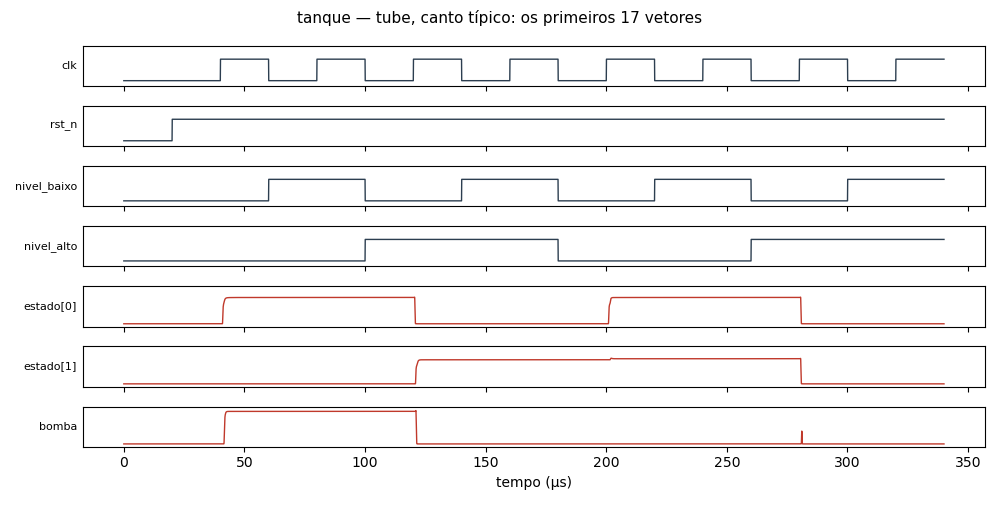

The file beside this chart, header and first rows:
corner, vector, clk, rst_n, nivel_baixo, nivel_alto, exp_estado[0], v_estado[0], got_estado[0], tpd_estado[0]_s, exp_estado[1], v_estado[1], got_estado[1], tpd_estado[1]_s, exp_bomba, v_bomba, got_bomba, tpd_bomba_s, tpd_max_s, status
típico, 0, 0, 0, 0, 0, 0, 0.001474, 0, , 0, 0.001474, 0, , 0, 0.003945, 0, , , ok
típico, 1, 0, 1, 0, 0, 0, 0.002777, 0, , 0, 0.002777, 0, , 0, 0.003945, 0, , , ok
típico, 2, 1, 1, 0, 0, 1, 3.792, 1, 1.10092e-06, 0, 0.001554, 0, , 1, 4.693, 1, 1.69316e-06, 1.69316e-06, ok
típico, 3, 0, 1, 1, 0, 1, 3.792, 1, , 0, 0.002777, 0, , 1, 4.693, 1, , , ok
típico, 4, 1, 1, 1, 0, 1, 3.792, 1, , 0, 0.001554, 0, , 1, 4.693, 1, , , ok
típico, 5, 0, 1, 0, 1, 1, 3.792, 1, , 0, 0.002777, 0, , 1, 4.693, 1, , , ok
típico, 6, 1, 1, 0, 1, 0, 0.001554, 0, 7.404e-07, 1, 3.472, 1, 1.1049e-06, 0, 0.002133, 0, 1.3201e-06, 1.3201e-06, ok
típico, 7, 0, 1, 1, 1, 0, 0.002777, 0, , 1, 3.472, 1, , 0, 0.002133, 0, , , ok
típico, 8, 1, 1, 1, 1, 0, 0.001554, 0, , 1, 3.472, 1, , 0, 0.002133, 0, , , ok
típico, 9, 0, 1, 0, 0, 0, 0.002777, 0, , 1, 3.472, 1, , 0, 0.002279, 0, , , ok
típico, 10, 1, 1, 0, 0, 1, 3.792, 1, 1.1016e-06, 1, 3.624, 1, , 0, 0.004875, 0, , 1.1016e-06, ok
típico, 11, 0, 1, 1, 0, 1, 3.792, 1, , 1, 3.624, 1, , 0, 0.004875, 0, , , ok
típico, 12, 1, 1, 1, 0, 1, 3.792, 1, , 1, 3.624, 1, , 0, 0.004875, 0, , , ok
típico, 13, 0, 1, 0, 1, 1, 3.792, 1, , 1, 3.624, 1, , 0, 0.004875, 0, , , ok
típico, 14, 1, 1, 0, 1, 0, 0.001554, 0, 7.404e-07, 0, 0.001554, 0, 7.324e-07, 0, 0.003945, 0, , 7.404e-07, ok
típico, 15, 0, 1, 1, 1, 0, 0.002777, 0, , 0, 0.002777, 0, , 0, 0.003528, 0, , , ok
típico, 16, 1, 1, 1, 1, 0, 0.001554, 0, , 0, 0.001554, 0, , 0, 0.003528, 0, , , ok
lento, 0, 0, 0, 0, 0, 0, 0.001533, 0, , 0, 0.001533, 0, , 0, 0.004152, 0, , , ok
lento, 1, 0, 1, 0, 0, 0, 0.002881, 0, , 0, 0.002881, 0, , 0, 0.004152, 0, , , ok
lento, 2, 1, 1, 0, 0, 1, 3.587, 1, 1.14025e-06, 0, 0.001619, 0, , 1, 4.452, 1, 1.76272e-06, 1.76272e-06, ok
lento, 3, 0, 1, 1, 0, 1, 3.587, 1, , 0, 0.002881, 0, , 1, 4.452, 1, , , ok
lento, 4, 1, 1, 1, 0, 1, 3.587, 1, , 0, 0.001619, 0, , 1, 4.452, 1, , , ok
lento, 5, 0, 1, 0, 1, 1, 3.587, 1, , 0, 0.002881, 0, , 1, 4.452, 1, , , ok
lento, 6, 1, 1, 0, 1, 0, 0.001619, 0, 7.789e-07, 1, 3.282, 1, 1.1445e-06, 0, 0.00225, 0, 1.3816e-06, 1.3816e-06, ok
lento, 7, 0, 1, 1, 1, 0, 0.002881, 0, , 1, 3.282, 1, , 0, 0.00225, 0, , , ok
lento, 8, 1, 1, 1, 1, 0, 0.001619, 0, , 1, 3.282, 1, , 0, 0.00225, 0, , , ok
lento, 9, 0, 1, 0, 0, 0, 0.002881, 0, , 1, 3.282, 1, , 0, 0.002411, 0, , , ok
lento, 10, 1, 1, 0, 0, 1, 3.587, 1, 1.1406e-06, 1, 3.426, 1, , 0, 0.005176, 0, , 1.1406e-06, ok
lento, 11, 0, 1, 1, 0, 1, 3.587, 1, , 1, 3.426, 1, , 0, 0.005176, 0, , , ok
lento, 12, 1, 1, 1, 0, 1, 3.587, 1, , 1, 3.426, 1, , 0, 0.005176, 0, , , ok
lento, 13, 0, 1, 0, 1, 1, 3.587, 1, , 1, 3.426, 1, , 0, 0.005176, 0, , , ok
lento, 14, 1, 1, 0, 1, 0, 0.001619, 0, 7.79e-07, 0, 0.001619, 0, 7.704e-07, 0, 0.004152, 0, , 7.79e-07, ok
lento, 15, 0, 1, 1, 1, 0, 0.002881, 0, , 0, 0.002881, 0, , 0, 0.003696, 0, , , ok
lento, 16, 1, 1, 1, 1, 0, 0.001619, 0, , 0, 0.001619, 0, , 0, 0.003696, 0, , , ok
rápido, 0, 0, 0, 0, 0, 0, 0.00143, 0, , 0, 0.00143, 0, , 0, 0.003789, 0, , , ok
rápido, 1, 0, 1, 0, 0, 0, 0.002701, 0, , 0, 0.002701, 0, , 0, 0.003789, 0, , , ok
rápido, 2, 1, 1, 0, 0, 1, 4, 1, 1.05974e-06, 0, 0.001506, 0, , 1, 4.934, 1, 1.62234e-06, 1.62234e-06, ok
rápido, 3, 0, 1, 1, 0, 1, 4, 1, , 0, 0.002701, 0, , 1, 4.934, 1, , , ok
rápido, 4, 1, 1, 1, 0, 1, 4, 1, , 0, 0.001506, 0, , 1, 4.934, 1, , , ok
rápido, 5, 0, 1, 0, 1, 1, 4, 1, , 0, 0.002701, 0, , 1, 4.934, 1, , , ok
rápido, 6, 1, 1, 0, 1, 0, 0.001506, 0, 7.033e-07, 1, 3.664, 1, 1.0645e-06, 0, 0.002044, 0, 1.2589e-06, 1.2589e-06, ok
rápido, 7, 0, 1, 1, 1, 0, 0.002701, 0, , 1, 3.664, 1, , 0, 0.002044, 0, , , ok
rápido, 8, 1, 1, 1, 1, 0, 0.001506, 0, , 1, 3.664, 1, , 0, 0.002044, 0, , , ok
rápido, 9, 0, 1, 0, 0, 0, 0.002701, 0, , 1, 3.664, 1, , 0, 0.002178, 0, , , ok
rápido, 10, 1, 1, 0, 0, 1, 4, 1, 1.0602e-06, 1, 3.823, 1, , 0, 0.004647, 0, , 1.0602e-06, ok
rápido, 11, 0, 1, 1, 0, 1, 4, 1, , 1, 3.823, 1, , 0, 0.004647, 0, , , ok
rápido, 12, 1, 1, 1, 0, 1, 4, 1, , 1, 3.823, 1, , 0, 0.004647, 0, , , ok
rápido, 13, 0, 1, 0, 1, 1, 4, 1, , 1, 3.823, 1, , 0, 0.004647, 0, , , ok
rápido, 14, 1, 1, 0, 1, 0, 0.001506, 0, 7.034e-07, 0, 0.001506, 0, 6.96e-07, 0, 0.003789, 0, , 7.034e-07, ok
rápido, 15, 0, 1, 1, 1, 0, 0.002701, 0, , 0, 0.002701, 0, , 0, 0.003401, 0, , , ok
rápido, 16, 1, 1, 1, 1, 0, 0.001506, 0, , 0, 0.001506, 0, , 0, 0.003401, 0, , , ok
quente, 0, 0, 0, 0, 0, 0, 0.001555, 0, , 0, 0.001555, 0, , 0, 0.004246, 0, , , ok
quente, 1, 0, 1, 0, 0, 0, 0.00292, 0, , 0, 0.00292, 0, , 0, 0.004246, 0, , , ok
quente, 2, 1, 1, 0, 0, 1, 3.574, 1, 1.13136e-06, 0, 0.001646, 0, , 1, 4.449, 1, 1.75111e-06, 1.75111e-06, ok
quente, 3, 0, 1, 1, 0, 1, 3.574, 1, , 0, 0.00292, 0, , 1, 4.449, 1, , , ok
quente, 4, 1, 1, 1, 0, 1, 3.574, 1, , 0, 0.001646, 0, , 1, 4.449, 1, , , ok
quente, 5, 0, 1, 0, 1, 1, 3.574, 1, , 0, 0.00292, 0, , 1, 4.449, 1, , , ok
quente, 6, 1, 1, 0, 1, 0, 0.001646, 0, 7.744e-07, 1, 3.265, 1, 1.1357e-06, 0, 0.002306, 0, 1.373e-06, 1.373e-06, ok
quente, 7, 0, 1, 1, 1, 0, 0.00292, 0, , 1, 3.265, 1, , 0, 0.002306, 0, , , ok
quente, 8, 1, 1, 1, 1, 0, 0.001646, 0, , 1, 3.265, 1, , 0, 0.002306, 0, , , ok
... 8 more rows
